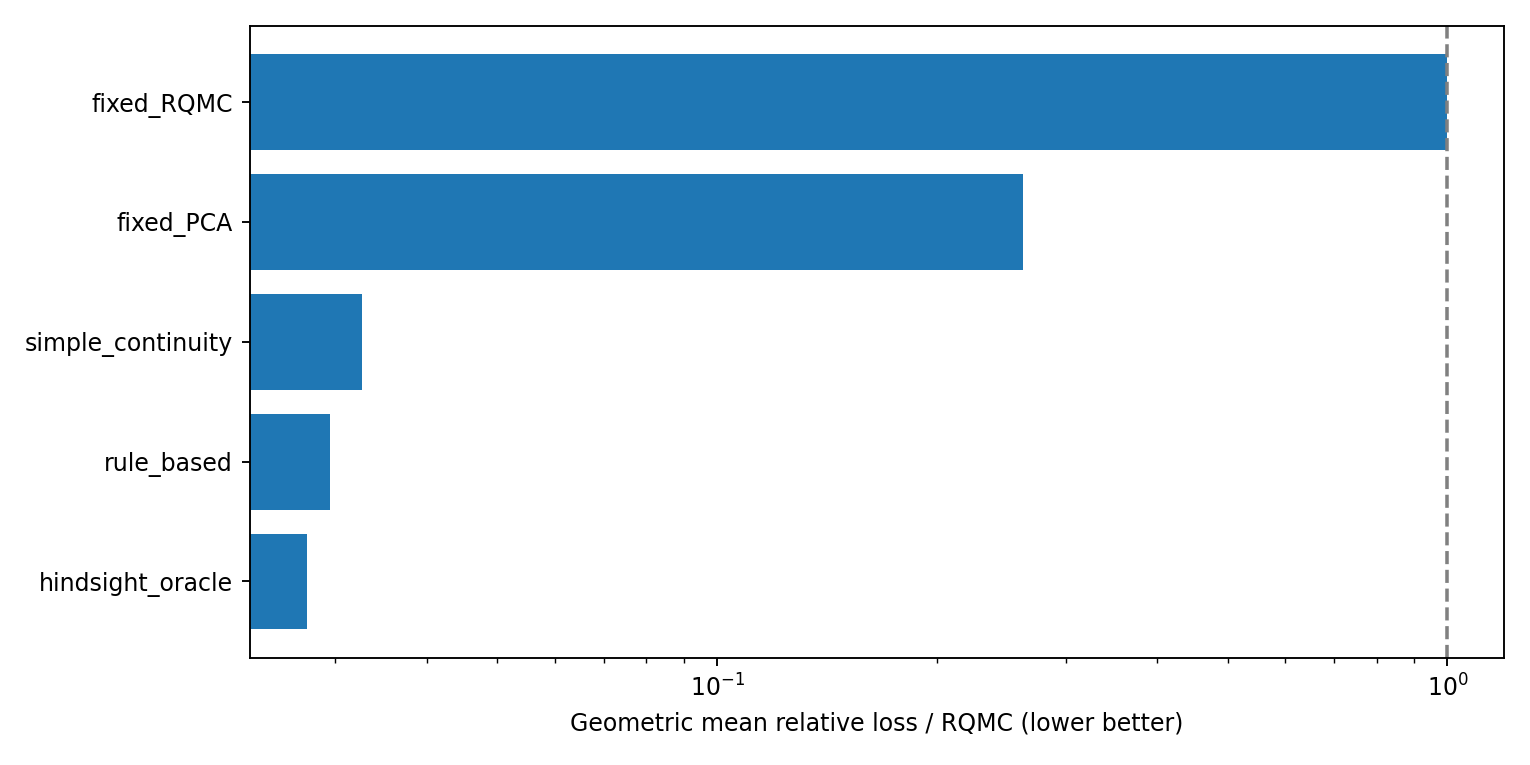

The table this chart was drawn from, first rows:
role, cases, evaluable, geometric_mean_relative_loss, median_relative_loss, cases_better_than_RQMC
hindsight_oracle, 416, 412, 0.02741, 0.07178, 409
rule_based, 416, 412, 0.02953, 0.0785, 406
simple_continuity, 416, 412, 0.03265, 0.07768, 406
fixed_PCA, 416, 412, 0.2627, 0.3147, 393
fixed_RQMC, 416, 412, 1.0, 1.0, 0
